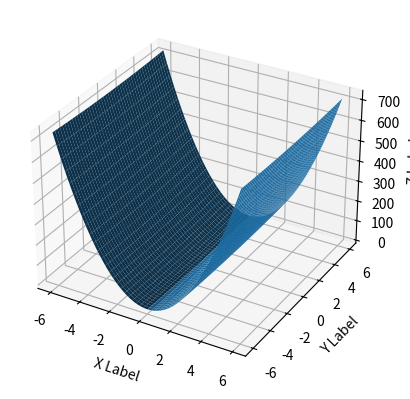

The matplotlib source for this figure:
from math import pow
from pylab import *
from mpl_toolkits.mplot3d import Axes3D
import matplotlib.pyplot as plt
import numpy as np

def fun(x,y):
    return 20 * x * x + 1/4 * y * y


def f(x):
    return 20 * x[0, 0] * x[0, 0] + x[1, 0] * x[1, 0] / 4


def fpx(x):
    return matrix([[20 * x[0, 0]], [x[1, 0] / 2]])
# Initial point
x = matrix([[-2], [4]])

epsilon = 0.04

# fig = plt.figure()
# ax = fig.gca(projection='3d')
# X = np.arange(-5, 5, 0.25)
# Y = np.arange(-5, 5, 0.25)
# X, Y = np.meshgrid(X, Y)
# Z = f(X,Y)
# surf = ax.plot_surface(X, Y, Z, rstride=1, cstride=1, cmap=cm.coolwarm,linewidth=0, antialiased=False)
# ax.set_zlim(-1, 600)
# ax.zaxis.set_major_locator(LinearLocator(10))
# ax.zaxis.set_major_formatter(FormatStrFormatter('%.02f'))
# fig.colorbar(surf, shrink=0.5, aspect=5)
# colors = ('r', 'g', 'b', 'k')


## alternative plotting Begin ---------------

fig = plt.figure()
ax = fig.add_subplot(111, projection='3d')
xh = yh = np.arange(-6.0, 6.0, 0.05)
Xh, Yh = np.meshgrid(xh, yh)
zs = np.array([fun(xh,yh) for xh,yh in zip(np.ravel(Xh), np.ravel(Yh))])
Zh = zs.reshape(Xh.shape)

ax.plot_surface(Xh, Yh, Zh)

ax.set_xlabel('X Label')
ax.set_ylabel('Y Label')
ax.set_zlabel('Z Label')


## alternative plotting End ---------------



for i in range(0, 1000):
    print("X = " + str(x.item(0)))
    print("Y = " + str(x.item(1)))
    print ("f(x,y) = " + str(f(x)))
    print("---------------------------")
    # print(x, f(x))
    x = x - epsilon * fpx(x)
    # ax.scatter(x, f(x), zdir='z', c='yellow')

plt.show()
